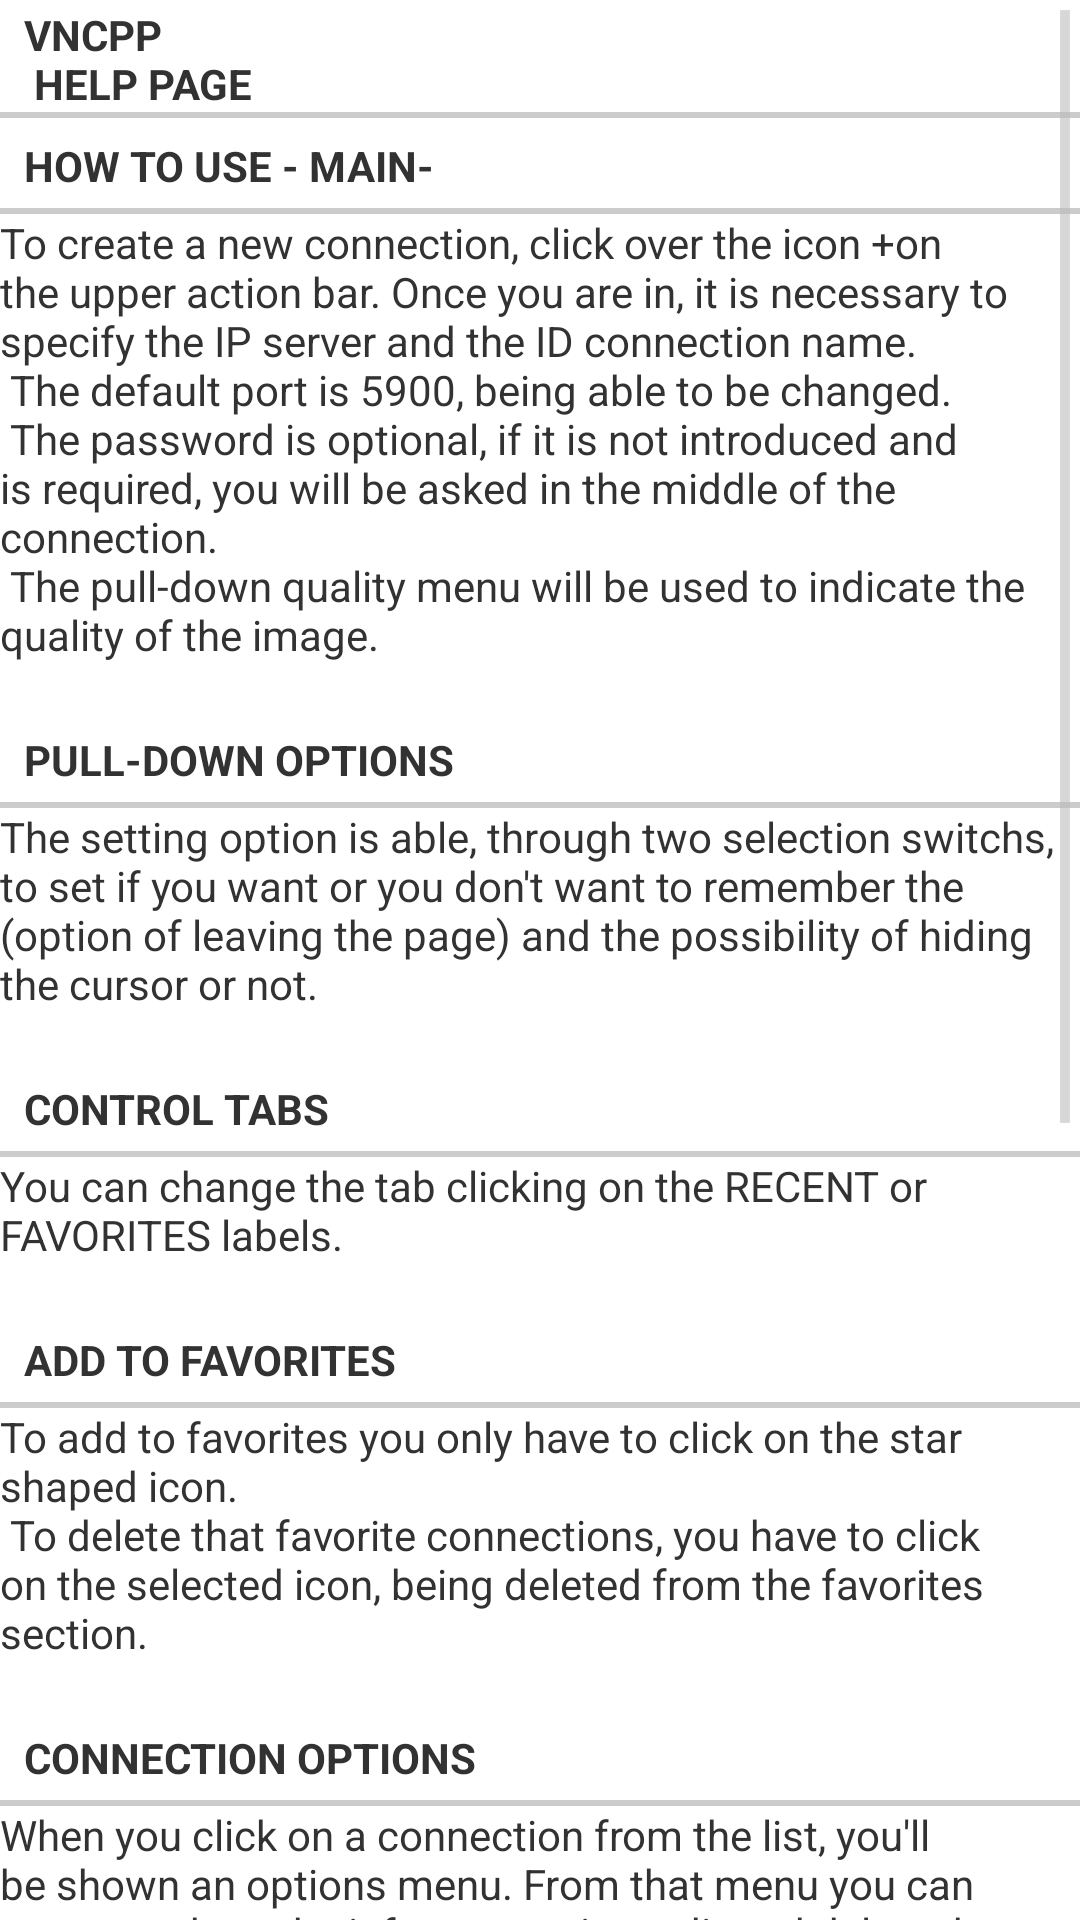

Write the Android layout XML for this screen, with the resource values it uses.
<!-- AndroidManifest.xml: application theme MyTheme -->
<!-- res/layout/help.xml -->
<?xml version="1.0" encoding="utf-8"?>
<LinearLayout xmlns:android="http://schemas.android.com/apk/res/android"
    android:layout_width="fill_parent"
    android:layout_height="fill_parent"
    android:orientation="vertical">

    <ScrollView
        android:id="@+id/ScrollViewHelp"
        android:layout_width="fill_parent"
        android:layout_height="fill_parent">

        <LinearLayout
            android:orientation="vertical"
            android:layout_width="fill_parent"
            android:layout_height="wrap_content">

            <TextView
                android:id="@+id/help_page_intro"
                android:layout_width="fill_parent"
                android:layout_height="wrap_content"
                android:text="@string/help_page_intro"
                android:padding="2dip"
                android:layout_weight="1"
                style="?android:attr/listSeparatorTextViewStyle" />

            <LinearLayout
                android:orientation="vertical"
                android:layout_width="fill_parent"
                android:layout_height="wrap_content">

                <TextView
                    android:layout_width="fill_parent"
                    android:layout_height="wrap_content"
                    android:text="@string/title_section1"
                    style="?android:attr/listSeparatorTextViewStyle" />

                <TextView
                    android:layout_width="fill_parent"
                    android:layout_height="wrap_content"
                    android:text="@string/text_section1" />
            </LinearLayout>

            <LinearLayout
                android:orientation="vertical"
                android:layout_width="fill_parent"
                android:layout_height="wrap_content">

                <TextView
                    android:layout_width="fill_parent"
                    android:layout_height="wrap_content"
                    android:text="@string/title_section2"
                    style="?android:attr/listSeparatorTextViewStyle" />

                <TextView
                    android:layout_width="fill_parent"
                    android:layout_height="wrap_content"
                    android:text="@string/text_section2" />
            </LinearLayout>

            <LinearLayout
                android:orientation="vertical"
                android:layout_width="fill_parent"
                android:layout_height="wrap_content">

                <TextView
                    android:layout_width="fill_parent"
                    android:layout_height="wrap_content"
                    android:text="@string/title_section3"
                    style="?android:attr/listSeparatorTextViewStyle" />

                <TextView
                    android:layout_width="fill_parent"
                    android:layout_height="wrap_content"
                    android:text="@string/text_section3" />
            </LinearLayout>

            <LinearLayout
                android:orientation="vertical"
                android:layout_width="fill_parent"
                android:layout_height="wrap_content">

                <TextView
                    android:layout_width="fill_parent"
                    android:layout_height="wrap_content"
                    android:text="@string/title_section4"
                    style="?android:attr/listSeparatorTextViewStyle" />

                <TextView
                    android:layout_width="fill_parent"
                    android:layout_height="wrap_content"
                    android:text="@string/text_section4" />
            </LinearLayout>

            <LinearLayout
                android:orientation="vertical"
                android:layout_width="fill_parent"
                android:layout_height="wrap_content">

                <TextView
                    android:layout_width="fill_parent"
                    android:layout_height="wrap_content"
                    android:text="@string/title_section5"
                    style="?android:attr/listSeparatorTextViewStyle" />

                <TextView
                    android:layout_width="fill_parent"
                    android:layout_height="wrap_content"
                    android:text="@string/text_section5" />
            </LinearLayout>

            <LinearLayout
                android:orientation="vertical"
                android:layout_width="fill_parent"
                android:layout_height="wrap_content">

                <TextView
                    android:layout_width="fill_parent"
                    android:layout_height="wrap_content"
                    android:text="@string/title_section6"
                    style="?android:attr/listSeparatorTextViewStyle" />

                <TextView
                    android:layout_width="fill_parent"
                    android:layout_height="wrap_content"
                    android:text="@string/text_section6" />
            </LinearLayout>

            <LinearLayout
                android:orientation="vertical"
                android:layout_width="fill_parent"
                android:layout_height="wrap_content">

                <TextView
                    android:layout_width="fill_parent"
                    android:layout_height="wrap_content"
                    android:text="@string/title_section7"
                    style="?android:attr/listSeparatorTextViewStyle" />

                <TextView
                    android:layout_width="fill_parent"
                    android:layout_height="wrap_content"
                    android:text="@string/text_section7" />
            </LinearLayout>

            <LinearLayout
                android:orientation="vertical"
                android:layout_width="fill_parent"
                android:layout_height="wrap_content">

                <TextView
                    android:layout_width="fill_parent"
                    android:layout_height="wrap_content"
                    android:text="@string/title_section8"
                    style="?android:attr/listSeparatorTextViewStyle" />

                <TextView
                    android:layout_width="fill_parent"
                    android:layout_height="wrap_content"
                    android:text="@string/text_section8" />
            </LinearLayout>


        </LinearLayout>
    </ScrollView>

</LinearLayout>
<!-- resources referenced by this layout -->
<resources>
  <string name="help_page_intro">VNCpp\n Help page</string>
  <string name="text_section1">
       To create a new connection, click over the icon "+" on the upper action bar.
       Once you are in, it is necessary to specify the IP server and the ID connection name.\n
       The default port is 5900, being able to be changed.\n
       The password is optional, if it is not introduced and is required, you will be asked in the middle of the connection.\n	
       The pull-down quality menu will be used to indicate the quality of the image.\n
      </string>
  <string name="text_section2">
      The setting option is able, through two selection switchs, to set if you want or you don\'t want to remember the (option of leaving the page) and the possibility of hiding the cursor or not.\n
      </string>
  <string name="text_section3">
      	You can change the tab clicking on the RECENT or FAVORITES labels.\n
      </string>
  <string name="text_section4">
  		To add to favorites you only have to click on the star shaped icon.\n
  		
  		To delete that favorite connections, you have to click on the selected icon, being deleted from the favorites section.\n
      </string>
  <string name="text_section5">
  		When you click on a connection from the list, you\'ll be shown an options menu. From that menu you can connect, show the info connection, edit and delete that connection.
  		Also, you can connect clicking in the arrow shapped icon.\n
      </string>
  <string name="text_section6">
  		Once the image is loaded, you can access to the options menu by pushing the physical button of the terminal or by dragging from the left of the screen to the lateral menu to be shown.\n
      </string>
  <string name="text_section7">
  		To click, just tap the screen.\n
  		To double click, hold pushed with your finger on the screen for 3 seconds.\n
  		To zoom, place your finger over the screen while with another finger you pinch.\n
      </string>
  <string name="text_section8">
  		To send ctrl, alt, supr, shift events, just select the "Combo keys" key and in the popup window select the keys wanted to be sent.
  		 \n The function keys  (F1, F2, etc) and the other letters can be selected from the central button.\n
      </string>
  <string name="title_section1">How to use - Main-</string>
  <string name="title_section2">Pull-down Options</string>
  <string name="title_section3">Control tabs</string>
  <string name="title_section4">Add to favorites</string>
  <string name="title_section5">Connection options</string>
  <string name="title_section6">Lateral menu</string>
  <string name="title_section7">How to use</string>
  <string name="title_section8">Send special keys</string>
  <style name="MyTheme" parent="android:style/Theme.Holo.Light">
          
          
  
      </style>
</resources>
